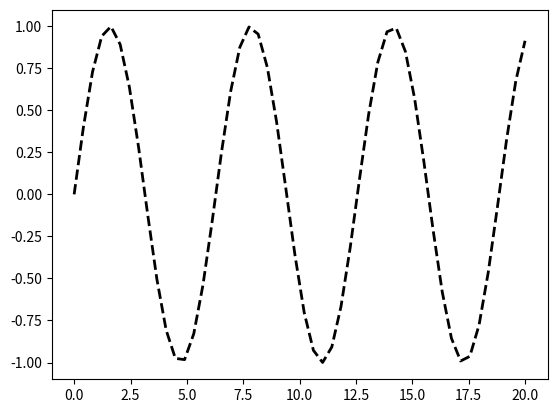

Here is the Python script that generated this plot:
#!/usr/bin/env python3
# -*- coding: utf-8 -*-
"""
Created on Sun Sep 29 19:29:12 2019

@author: emmanuel
"""

import matplotlib.pyplot as plt

import numpy as np # Importamos numpy como el alias np

a = np.linspace(0,20,50)

b= np.sin(a)

plt.plot(a, b, 'k--', linewidth = 2) 